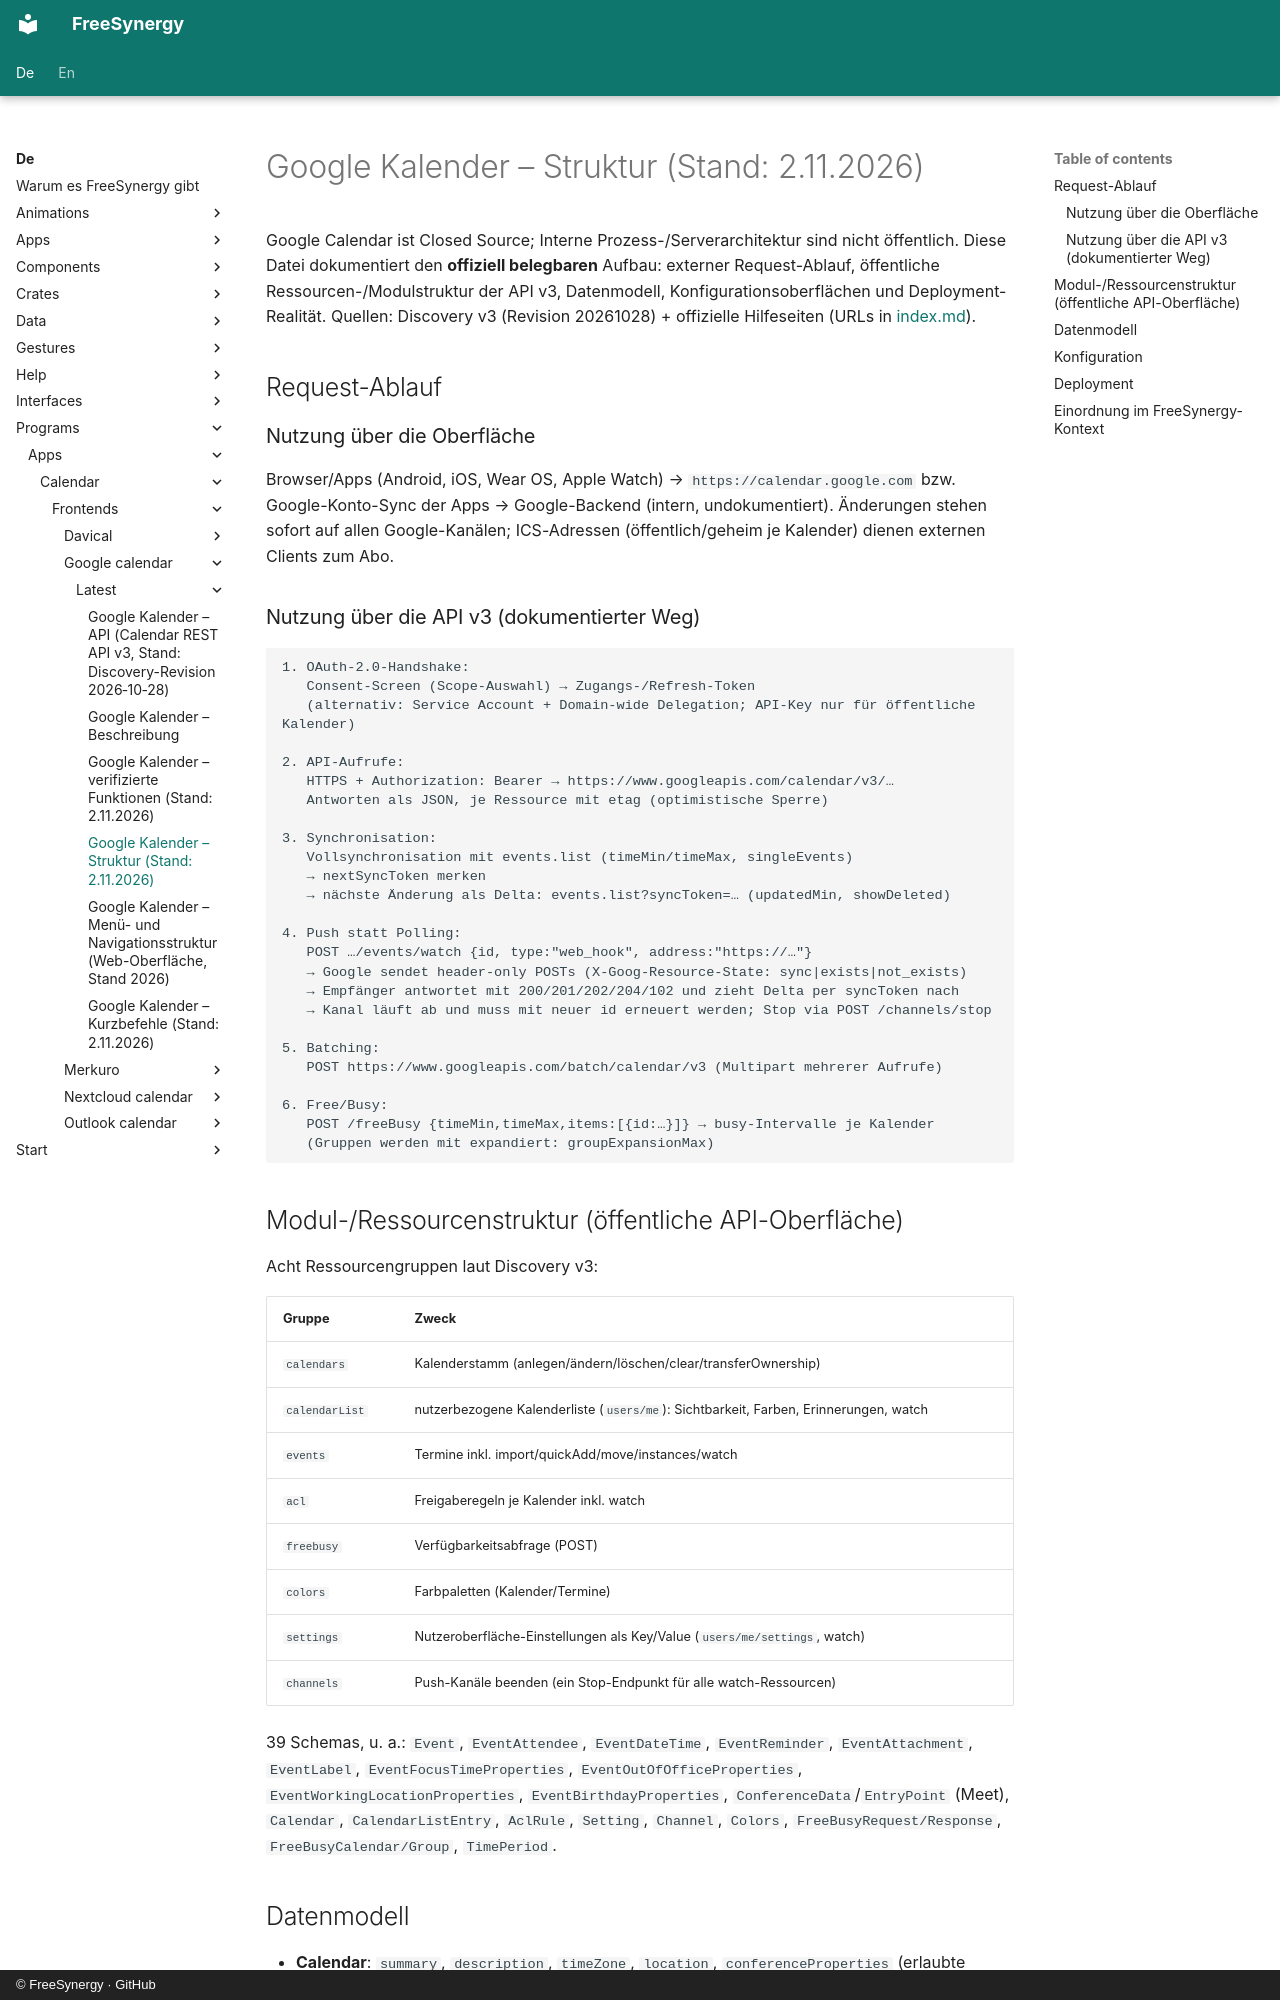

repository: FreeSynergy/fs-documentation · page: de/programs/apps/calendar/frontends/google-calendar/latest/layout/index.html · generator: mkdocs · copyright: © FreeSynergy · GitHub

# Google Kalender – Struktur (Stand: 2.11.2026)

Google Calendar ist Closed Source; Interne Prozess-/Serverarchitektur sind nicht öffentlich. Diese Datei dokumentiert den **offiziell belegbaren** Aufbau: externer Request-Ablauf, öffentliche Ressourcen-/Modulstruktur der API v3, Datenmodell, Konfigurationsoberflächen und Deployment-Realität. Quellen: Discovery v3 (Revision 20261028) + offizielle Hilfeseiten (URLs in [index.md](../index.md)).

## Request-Ablauf

### Nutzung über die Oberfläche

Browser/Apps (Android, iOS, Wear OS, Apple Watch) → `https://calendar.google.com` bzw. Google-Konto-Sync der Apps → Google-Backend (intern, undokumentiert). Änderungen stehen sofort auf allen Google-Kanälen; ICS-Adressen (öffentlich/geheim je Kalender) dienen externen Clients zum Abo.

### Nutzung über die API v3 (dokumentierter Weg)

```
1. OAuth-2.0-Handshake:
   Consent-Screen (Scope-Auswahl) → Zugangs-/Refresh-Token
   (alternativ: Service Account + Domain-wide Delegation; API-Key nur für öffentliche Kalender)

2. API-Aufrufe:
   HTTPS + Authorization: Bearer → https://www.googleapis.com/calendar/v3/…
   Antworten als JSON, je Ressource mit etag (optimistische Sperre)

3. Synchronisation:
   Vollsynchronisation mit events.list (timeMin/timeMax, singleEvents)
   → nextSyncToken merken
   → nächste Änderung als Delta: events.list?syncToken=… (updatedMin, showDeleted)

4. Push statt Polling:
   POST …/events/watch {id, type:"web_hook", address:"https://…"}
   → Google sendet header-only POSTs (X-Goog-Resource-State: sync|exists|not_exists)
   → Empfänger antwortet mit 200/201/202/204/102 und zieht Delta per syncToken nach
   → Kanal läuft ab und muss mit neuer id erneuert werden; Stop via POST /channels/stop

5. Batching:
   POST https://www.googleapis.com/batch/calendar/v3 (Multipart mehrerer Aufrufe)

6. Free/Busy:
   POST /freeBusy {timeMin,timeMax,items:[{id:…}]} → busy-Intervalle je Kalender
   (Gruppen werden mit expandiert: groupExpansionMax)
```

## Modul-/Ressourcenstruktur (öffentliche API-Oberfläche)

Acht Ressourcengruppen laut Discovery v3:

| Gruppe | Zweck |
|--------|-------|
| `calendars` | Kalenderstamm (anlegen/ändern/löschen/clear/transferOwnership) |
| `calendarList` | nutzerbezogene Kalenderliste (`users/me`): Sichtbarkeit, Farben, Erinnerungen, watch |
| `events` | Termine inkl. import/quickAdd/move/instances/watch |
| `acl` | Freigaberegeln je Kalender inkl. watch |
| `freebusy` | Verfügbarkeitsabfrage (POST) |
| `colors` | Farbpaletten (Kalender/Termine) |
| `settings` | Nutzeroberfläche-Einstellungen als Key/Value (`users/me/settings`, watch) |
| `channels` | Push-Kanäle beenden (ein Stop-Endpunkt für alle watch-Ressourcen) |

39 Schemas, u. a.: `Event`, `EventAttendee`, `EventDateTime`, `EventReminder`, `EventAttachment`, `EventLabel`, `EventFocusTimeProperties`, `EventOutOfOfficeProperties`, `EventWorkingLocationProperties`, `EventBirthdayProperties`, `ConferenceData`/`EntryPoint` (Meet), `Calendar`, `CalendarListEntry`, `AclRule`, `Setting`, `Channel`, `Colors`, `FreeBusyRequest/Response`, `FreeBusyCalendar/Group`, `TimePeriod`.
